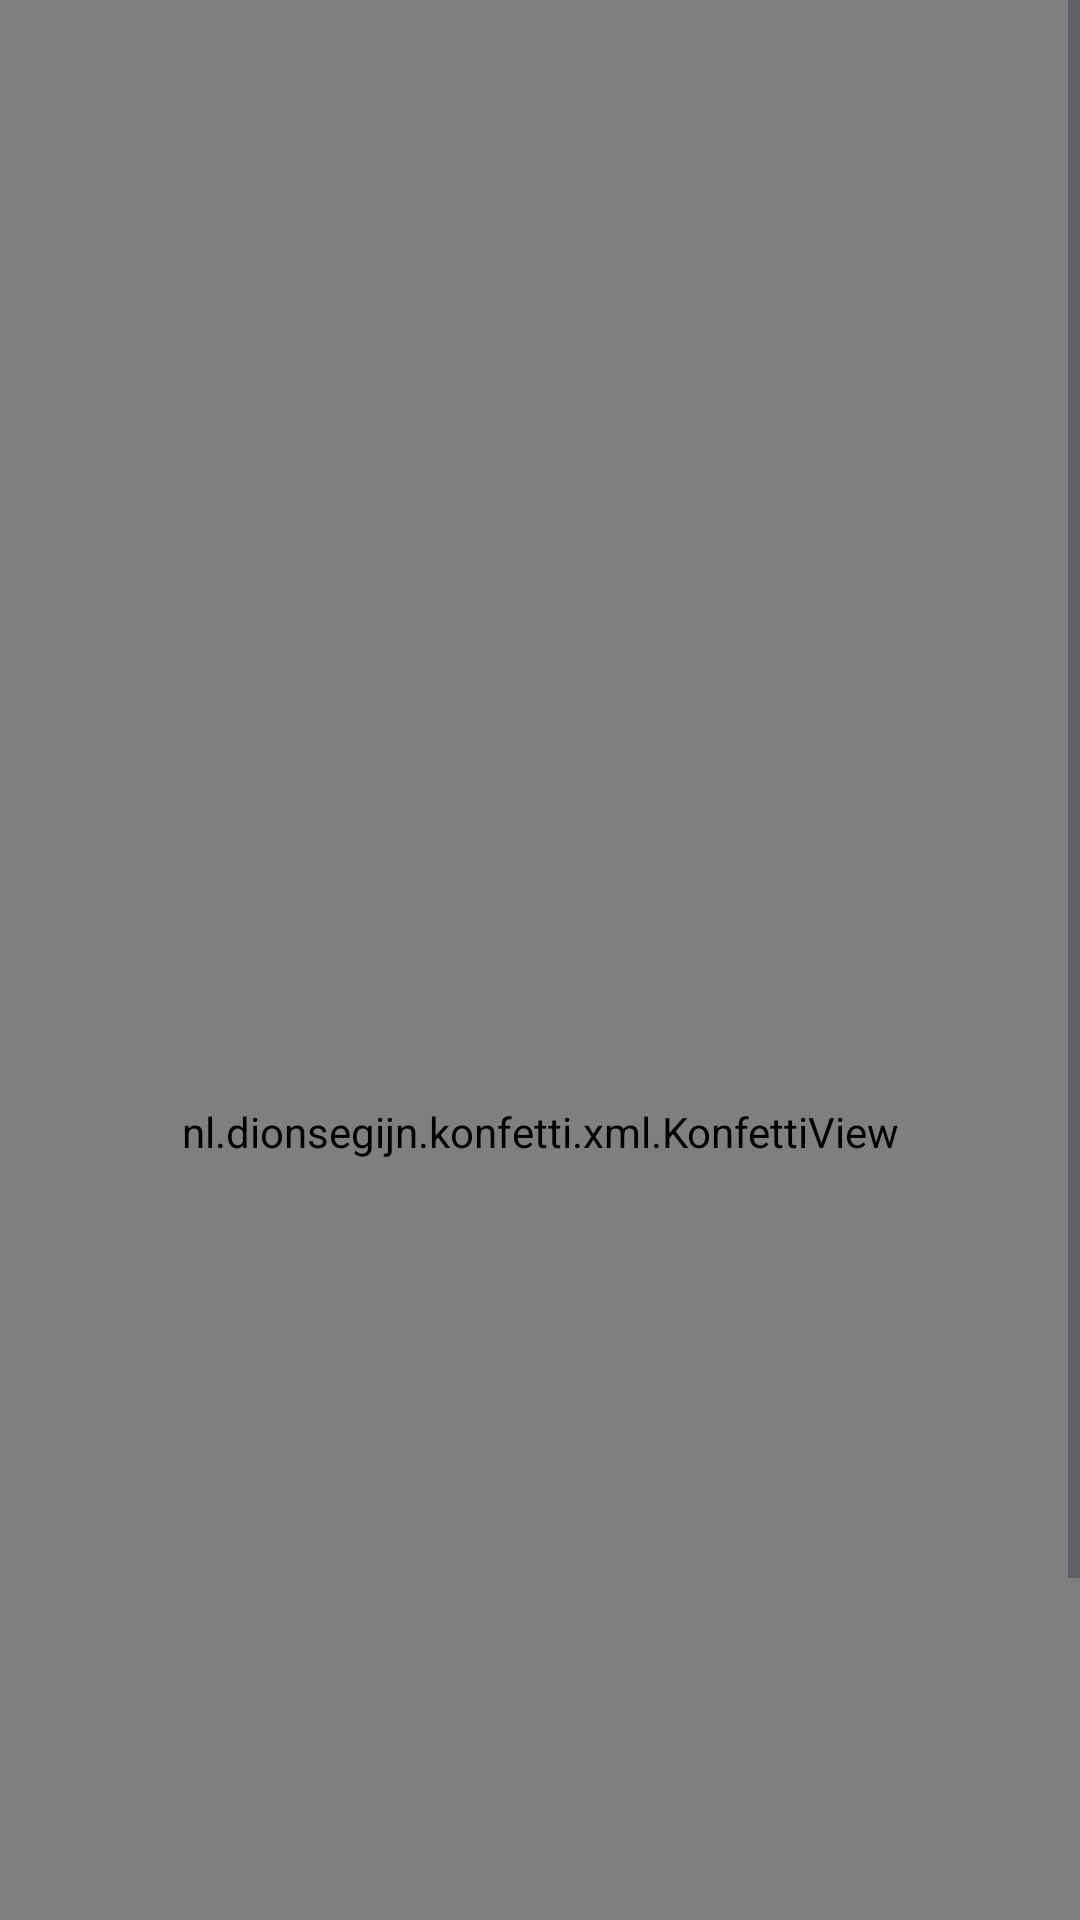

Write the Android layout XML for this screen, with the resource values it uses.
<!-- AndroidManifest.xml: application theme Theme.Firebase_Test_Application -->
<!-- res/layout/activity_expense.xml -->
<?xml version="1.0" encoding="utf-8"?>
<ScrollView xmlns:android="http://schemas.android.com/apk/res/android"
    xmlns:app="http://schemas.android.com/apk/res-auto"
    xmlns:tools="http://schemas.android.com/tools"
    android:layout_width="match_parent"
    android:layout_height="match_parent"
    android:fillViewport="true">

    <androidx.constraintlayout.widget.ConstraintLayout
        android:layout_width="match_parent"
        android:layout_height="wrap_content"
        android:paddingBottom="24dp">

        
        <ImageButton
            android:id="@+id/back_button"
            android:layout_width="24dp"
            android:layout_height="24dp"
            android:src="@drawable/baseline_arrow_back_24"
            android:contentDescription="Back"
            android:background="?attr/selectableItemBackgroundBorderless"
            android:padding="4dp"
            app:layout_constraintTop_toTopOf="parent"
            app:layout_constraintStart_toStartOf="parent"
            android:layout_margin="16dp" />

        
        <TextView
            android:id="@+id/expenseTitle"
            android:layout_width="0dp"
            android:layout_height="wrap_content"
            android:text="Add New Expense"
            android:textSize="20sp"
            android:textStyle="bold"
            app:layout_constraintStart_toEndOf="@id/back_button"
            app:layout_constraintTop_toTopOf="@id/back_button"
            app:layout_constraintEnd_toEndOf="parent"
            android:layout_marginStart="8dp"
            android:layout_marginEnd="16dp" />

        
        <EditText
            android:id="@+id/et_expense_name"
            android:layout_width="0dp"
            android:layout_height="wrap_content"
            android:layout_marginTop="16dp"
            android:layout_marginHorizontal="16dp"
            android:hint="Expense Name"
            android:inputType="textPersonName"
            android:minHeight="48dp"
            app:layout_constraintTop_toBottomOf="@id/back_button"
            app:layout_constraintStart_toStartOf="parent"
            app:layout_constraintEnd_toEndOf="parent" />

        
        <EditText
            android:id="@+id/et_date"
            android:layout_width="0dp"
            android:layout_height="wrap_content"
            android:layout_margin="16dp"
            android:hint="Select Date"
            android:inputType="date"
            android:minHeight="48dp"
            app:layout_constraintTop_toBottomOf="@id/et_expense_name"
            app:layout_constraintStart_toStartOf="parent"
            app:layout_constraintEnd_toEndOf="parent" />

        
        <EditText
            android:id="@+id/et_start_time"
            android:layout_width="0dp"
            android:layout_height="wrap_content"
            android:layout_margin="16dp"
            android:hint="Start Time"
            android:inputType="time"
            app:layout_constraintTop_toBottomOf="@id/et_date"
            app:layout_constraintStart_toStartOf="parent"
            app:layout_constraintEnd_toEndOf="parent" />

        
        <EditText
            android:id="@+id/et_end_time"
            android:layout_width="0dp"
            android:layout_height="wrap_content"
            android:layout_margin="16dp"
            android:hint="End Time"
            android:inputType="time"
            app:layout_constraintTop_toBottomOf="@id/et_start_time"
            app:layout_constraintStart_toStartOf="parent"
            app:layout_constraintEnd_toEndOf="parent" />

        
        <EditText
            android:id="@+id/et_amount"
            android:layout_width="0dp"
            android:layout_height="wrap_content"
            android:layout_margin="16dp"
            android:hint="Amount"
            android:inputType="numberDecimal"
            android:minHeight="48dp"
            app:layout_constraintTop_toBottomOf="@id/et_end_time"
            app:layout_constraintStart_toStartOf="parent"
            app:layout_constraintEnd_toEndOf="parent" />

        
        <EditText
            android:id="@+id/et_description"
            android:layout_width="0dp"
            android:layout_height="wrap_content"
            android:layout_margin="16dp"
            android:hint="Description"
            android:inputType="textMultiLine"
            android:minHeight="48dp"
            app:layout_constraintTop_toBottomOf="@id/et_amount"
            app:layout_constraintStart_toStartOf="parent"
            app:layout_constraintEnd_toEndOf="parent" />

        
        <Spinner
            android:id="@+id/spinner_category"
            android:layout_width="0dp"
            android:layout_height="wrap_content"
            android:layout_margin="16dp"
            android:minHeight="48dp"
            android:background="#FBAA6F"
            app:layout_constraintTop_toBottomOf="@id/et_description"
            app:layout_constraintStart_toStartOf="parent"
            app:layout_constraintEnd_toEndOf="parent" />

        
        <ImageView
            android:id="@+id/photo_preview"
            android:layout_width="120dp"
            android:layout_height="120dp"
            android:scaleType="centerCrop"
            android:layout_marginTop="24dp"
            android:background="@android:color/darker_gray"
            app:layout_constraintTop_toBottomOf="@id/spinner_category"
            app:layout_constraintStart_toStartOf="parent"
            app:layout_constraintEnd_toStartOf="@id/preview_view" />

        
        <androidx.camera.view.PreviewView
            android:id="@+id/preview_view"
            android:layout_width="120dp"
            android:layout_height="120dp"
            android:layout_marginTop="24dp"
            app:layout_constraintTop_toBottomOf="@id/spinner_category"
            app:layout_constraintStart_toEndOf="@id/photo_preview"
            app:layout_constraintEnd_toEndOf="parent" />

        
        <Button
            android:id="@+id/upload_photo_button"
            android:layout_width="wrap_content"
            android:layout_height="wrap_content"
            android:layout_marginTop="20dp"
            android:text="Upload Photo"
            android:textAllCaps="false"
            app:layout_constraintTop_toBottomOf="@id/photo_preview"
            app:layout_constraintStart_toStartOf="parent"
            app:layout_constraintEnd_toEndOf="parent"
            app:layout_constraintHorizontal_bias="0.25" />

        
        <Button
            android:id="@+id/take_photo_button"
            android:layout_width="wrap_content"
            android:layout_height="wrap_content"
            android:layout_marginTop="20dp"
            android:text="Take Photo"
            android:textAllCaps="false"
            app:layout_constraintTop_toBottomOf="@id/photo_preview"
            app:layout_constraintStart_toStartOf="parent"
            app:layout_constraintEnd_toEndOf="parent"
            app:layout_constraintHorizontal_bias="0.75" />

        
        <Button
            android:id="@+id/btn_save_expense"
            android:layout_width="0dp"
            android:layout_height="wrap_content"
            android:text="Save Expense"
            android:textColor="#FFFFFF"
            android:backgroundTint="@color/orange"
            android:textAllCaps="false"
            android:elevation="4dp"
            android:layout_marginStart="32dp"
            android:layout_marginEnd="32dp"
            android:layout_marginTop="20dp"
            android:layout_marginBottom="24dp"
            app:layout_constraintTop_toBottomOf="@id/upload_photo_button"
            app:layout_constraintStart_toStartOf="parent"
            app:layout_constraintEnd_toEndOf="parent" />

        <nl.dionsegijn.konfetti.xml.KonfettiView
            android:id="@+id/konfettiView"
            android:layout_width="0dp"
            android:layout_height="0dp"
            app:layout_constraintTop_toTopOf="parent"
            app:layout_constraintBottom_toBottomOf="parent"
            app:layout_constraintStart_toStartOf="parent"
            app:layout_constraintEnd_toEndOf="parent" />

    </androidx.constraintlayout.widget.ConstraintLayout>
</ScrollView>
<!-- resources referenced by this layout -->
<resources>
  <style name="Theme.Firebase_Test_Application" parent="Base.Theme.Firebase_Test_Application" />
  <style name="Base.Theme.Firebase_Test_Application" parent="Theme.Material3.DayNight.NoActionBar">
          
          
      </style>
</resources>
